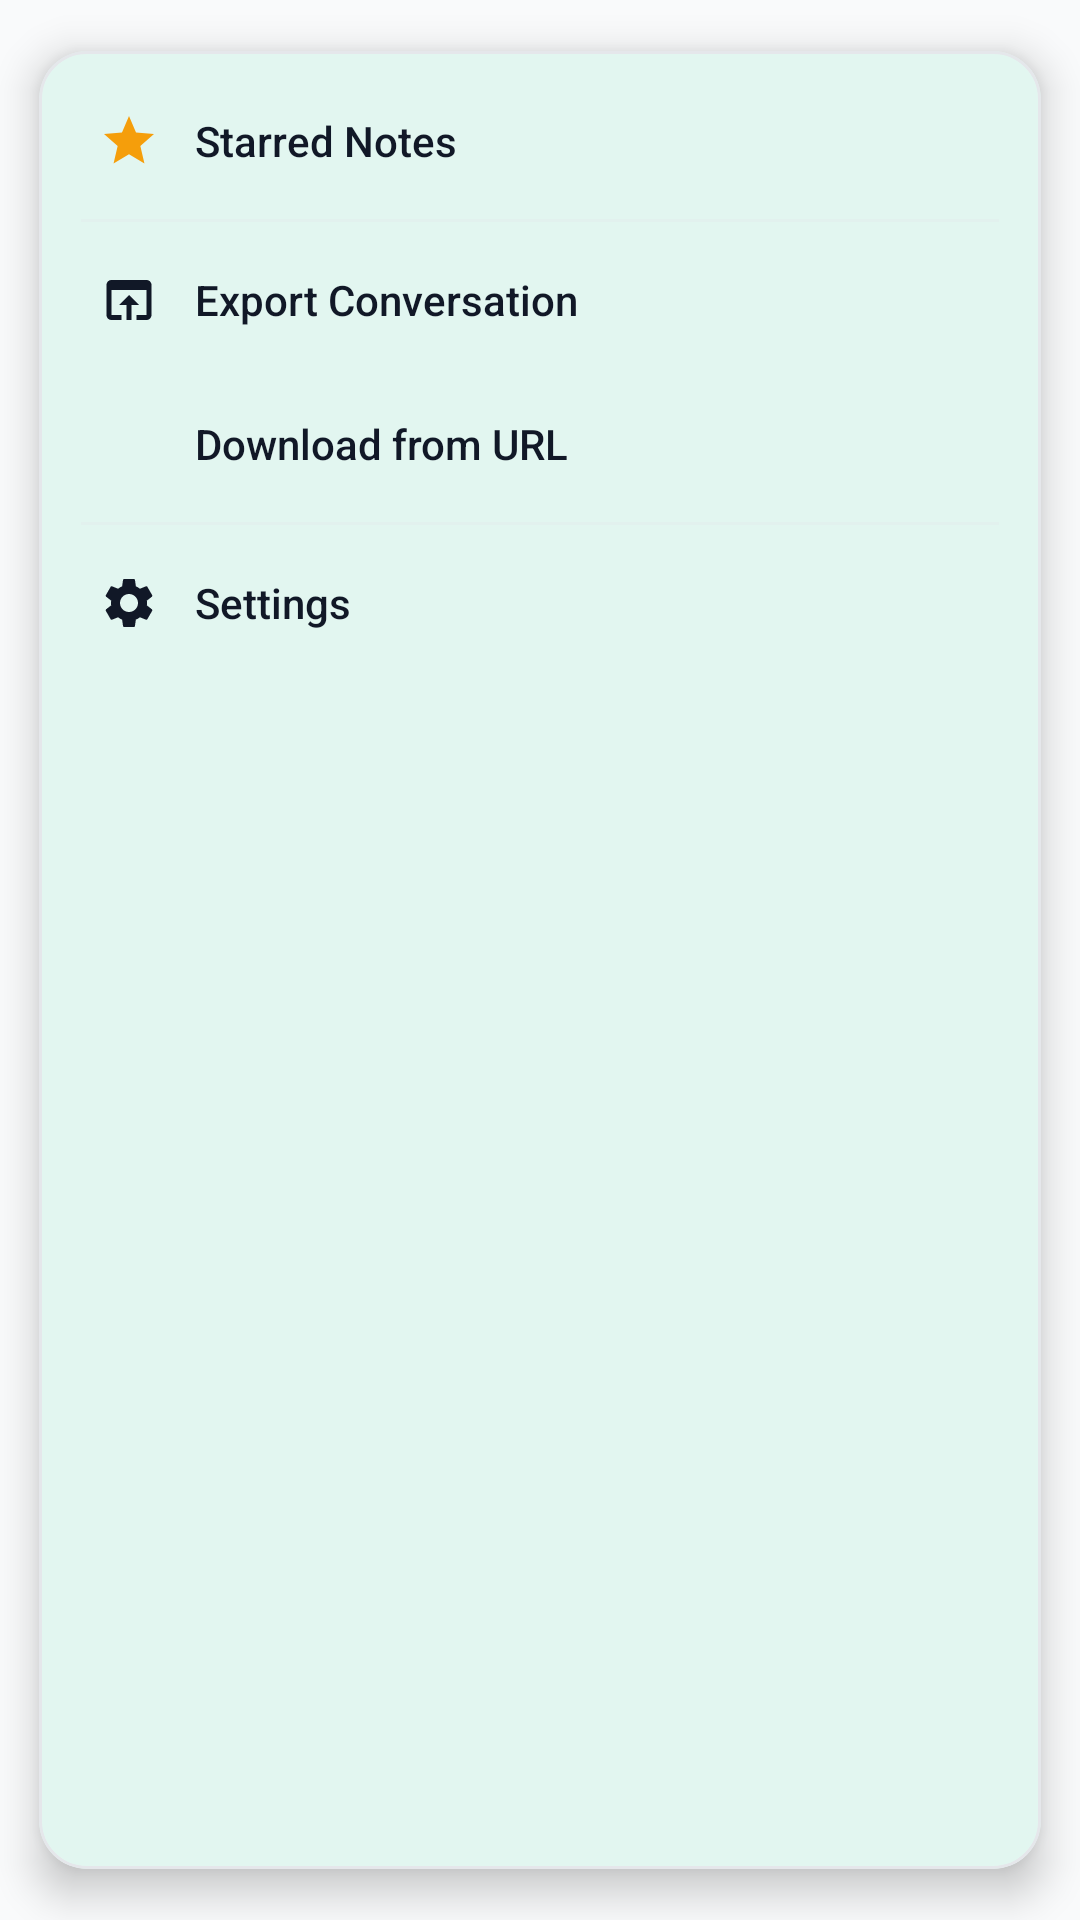

Write the Android layout XML for this screen, with the resource values it uses.
<!-- AndroidManifest.xml: application theme Theme.MobiGPT -->
<!-- res/layout/toolbar_overflow_menu.xml -->
<?xml version="1.0" encoding="utf-8"?>
<com.google.android.material.card.MaterialCardView
    xmlns:android="http://schemas.android.com/apk/res/android"
    xmlns:app="http://schemas.android.com/apk/res-auto"
    android:layout_width="match_parent"
    android:layout_height="wrap_content"
    app:cardCornerRadius="16dp"
    app:cardElevation="8dp"
    app:cardUseCompatPadding="true"
    app:cardBackgroundColor="?attr/surfaceColor"
    app:strokeColor="?attr/borderColor"
    app:strokeWidth="1dp">

    <LinearLayout
        android:layout_width="match_parent"
        android:layout_height="wrap_content"
        android:orientation="vertical"
        android:padding="6dp">

        
        <LinearLayout
            android:id="@+id/btn_menu_starred"
            android:layout_width="match_parent"
            android:layout_height="48dp"
            android:background="@drawable/m3_chat_item_background"
            android:clickable="true"
            android:focusable="true"
            android:gravity="center_vertical"
            android:orientation="horizontal"
            android:paddingStart="14dp"
            android:paddingEnd="14dp">

            <ImageView
                android:layout_width="20dp"
                android:layout_height="20dp"
                android:src="@drawable/ic_star_filled"
                android:contentDescription="Starred Messages"
                app:tint="@color/star_color" />

            <TextView
                android:layout_width="0dp"
                android:layout_height="wrap_content"
                android:layout_weight="1"
                android:layout_marginStart="12dp"
                android:text="Starred Notes"
                android:textColor="?attr/textColorPrimary"
                android:textSize="14sp"
                android:fontFamily="sans-serif-medium" />

            <TextView
                android:id="@+id/badge_menu_starred"
                android:layout_width="wrap_content"
                android:layout_height="18dp"
                android:minWidth="18dp"
                android:gravity="center"
                android:background="@drawable/badge_starred_count_background"
                android:textColor="@color/star_color"
                android:textSize="10.5sp"
                android:textStyle="bold"
                android:visibility="gone" />

        </LinearLayout>

        
        <View
            android:layout_width="match_parent"
            android:layout_height="1dp"
            android:background="?attr/dividerColor"
            android:alpha="0.3"
            android:layout_marginTop="2dp"
            android:layout_marginBottom="2dp"
            android:layout_marginStart="8dp"
            android:layout_marginEnd="8dp" />

        
        <LinearLayout
            android:id="@+id/btn_menu_export"
            android:layout_width="match_parent"
            android:layout_height="48dp"
            android:background="@drawable/m3_chat_item_background"
            android:clickable="true"
            android:focusable="true"
            android:gravity="center_vertical"
            android:orientation="horizontal"
            android:paddingStart="14dp"
            android:paddingEnd="14dp">

            <ImageView
                android:layout_width="20dp"
                android:layout_height="20dp"
                android:src="@drawable/ic_export"
                android:contentDescription="Export Conversation"
                app:tint="?attr/textColorPrimary" />

            <TextView
                android:layout_width="0dp"
                android:layout_height="wrap_content"
                android:layout_weight="1"
                android:layout_marginStart="12dp"
                android:text="@string/export_conversation"
                android:textColor="?attr/textColorPrimary"
                android:textSize="14sp"
                android:fontFamily="sans-serif-medium" />

        </LinearLayout>

        
        <LinearLayout
            android:id="@+id/btn_menu_download_from_url"
            android:layout_width="match_parent"
            android:layout_height="48dp"
            android:background="@drawable/m3_chat_item_background"
            android:clickable="true"
            android:focusable="true"
            android:gravity="center_vertical"
            android:orientation="horizontal"
            android:paddingStart="14dp"
            android:paddingEnd="14dp">

            <ImageView
                android:layout_width="20dp"
                android:layout_height="20dp"
                android:src="@drawable/ic_download"
                android:contentDescription="Download from URL"
                app:tint="?attr/textColorPrimary" />

            <TextView
                android:layout_width="0dp"
                android:layout_height="wrap_content"
                android:layout_weight="1"
                android:layout_marginStart="12dp"
                android:text="Download from URL"
                android:textColor="?attr/textColorPrimary"
                android:textSize="14sp"
                android:fontFamily="sans-serif-medium" />

        </LinearLayout>

        
        <View
            android:layout_width="match_parent"
            android:layout_height="1dp"
            android:background="?attr/dividerColor"
            android:alpha="0.3"
            android:layout_marginTop="2dp"
            android:layout_marginBottom="2dp"
            android:layout_marginStart="8dp"
            android:layout_marginEnd="8dp" />

        
        <LinearLayout
            android:id="@+id/btn_menu_settings"
            android:layout_width="match_parent"
            android:layout_height="48dp"
            android:background="@drawable/m3_chat_item_background"
            android:clickable="true"
            android:focusable="true"
            android:gravity="center_vertical"
            android:orientation="horizontal"
            android:paddingStart="14dp"
            android:paddingEnd="14dp">

            <ImageView
                android:layout_width="20dp"
                android:layout_height="20dp"
                android:src="@drawable/ic_settings"
                android:contentDescription="Settings"
                app:tint="?attr/textColorPrimary" />

            <TextView
                android:layout_width="0dp"
                android:layout_height="wrap_content"
                android:layout_weight="1"
                android:layout_marginStart="12dp"
                android:text="Settings"
                android:textColor="?attr/textColorPrimary"
                android:textSize="14sp"
                android:fontFamily="sans-serif-medium" />

        </LinearLayout>

    </LinearLayout>

</com.google.android.material.card.MaterialCardView>
<!-- resources referenced by this layout -->
<resources>
  <color name="star_color">#F59E0B</color>
  <!-- drawable ic_star_filled (drawable) -->
  <vector xmlns:android="http://schemas.android.com/apk/res/android"
      android:width="24dp"
      android:height="24dp"
      android:viewportWidth="24"
      android:viewportHeight="24"
      android:tint="@color/star_color">
    <path
        android:fillColor="#FFFFFF"
        android:pathData="M12,17.27L18.18,21l-1.64,-7.03L22,9.24l-7.19,-0.62L12,2 9.19,8.63 2,9.24l5.46,4.73L5.82,21z"/>
  </vector>
  <!-- drawable m3_chat_item_background (drawable) -->
  <?xml version="1.0" encoding="utf-8"?>
  <ripple xmlns:android="http://schemas.android.com/apk/res/android"
      android:color="?attr/colorControlHighlight">
      <item>
          <shape android:shape="rectangle">
              <solid android:color="@android:color/transparent" />
              <corners android:radius="14dp" />
          </shape>
      </item>
  </ripple>
  <string name="export_conversation">Export Conversation</string>
  <style name="Theme.MobiGPT" parent="Base.Theme.MobiGPT" />
  <color name="accent_green">#10B981</color>
  <color name="accent_green_dark">#059669</color>
  <color name="accent_green_light">#34D399</color>
  <color name="bottom_nav_indicator">#D1FAE5</color>
  <color name="user_message_bg_light">#10B981</color>
  <color name="ai_message_bg_light">#F9FAFB</color>
  <color name="message_input_bg_light">#F3F4F6</color>
  <color name="chat_bg_light">#FFFFFF</color>
  <color name="surface_light">#FFFFFF</color>
  <color name="text_primary_light">#111827</color>
  <color name="text_secondary_light">#6B7280</color>
  <color name="border_light">#E5E7EB</color>
  <color name="spinner_bg_light">#FFFFFF</color>
  <color name="download_progress_bg_light">#F3F4F6</color>
  <color name="background_light">#F9FAFB</color>
  <style name="Widget.App.PopupMenu" parent="Widget.AppCompat.PopupMenu">
          <item name="android:popupBackground">@drawable/popup_menu_background</item>
          <item name="android:textColor">?attr/textColorPrimary</item>
      </style>
  <style name="Widget.App.PopupMenu.Overflow" parent="Widget.AppCompat.PopupMenu.Overflow">
          <item name="android:popupBackground">@drawable/popup_menu_background</item>
          <item name="android:textColor">?attr/textColorPrimary</item>
      </style>
  <style name="TextAppearance.App.Menu" parent="TextAppearance.Material3.BodyMedium">
          <item name="android:textColor">?attr/textColorPrimary</item>
          <item name="android:textSize">14.5sp</item>
          <item name="android:fontFamily">sans-serif-medium</item>
      </style>
  <style name="Preference.Material3" parent="Preference.Material">
          <item name="android:layout">@layout/preference_material_custom</item>
          <item name="allowDividerAbove">false</item>
          <item name="allowDividerBelow">false</item>
          <item name="iconSpaceReserved">true</item>
      </style>
  <style name="Preference.SwitchPreferenceCompat.Material3" parent="Preference.SwitchPreferenceCompat.Material">
          <item name="android:layout">@layout/preference_material_custom</item>
          <item name="allowDividerAbove">false</item>
          <item name="allowDividerBelow">false</item>
          <item name="iconSpaceReserved">true</item>
      </style>
  <style name="Preference.Category.Material3" parent="Preference.Category.Material">
          <item name="android:layout">@layout/preference_category_material_custom</item>
          <item name="allowDividerAbove">true</item>
          <item name="allowDividerBelow">false</item>
      </style>
  <style name="Preference.SeekBarPreference.Material3" parent="Preference.SeekBarPreference.Material">
          <item name="android:layout">@layout/preference_seekbar_material_custom</item>
          <item name="allowDividerAbove">false</item>
          <item name="allowDividerBelow">false</item>
          <item name="iconSpaceReserved">true</item>
      </style>
</resources>
